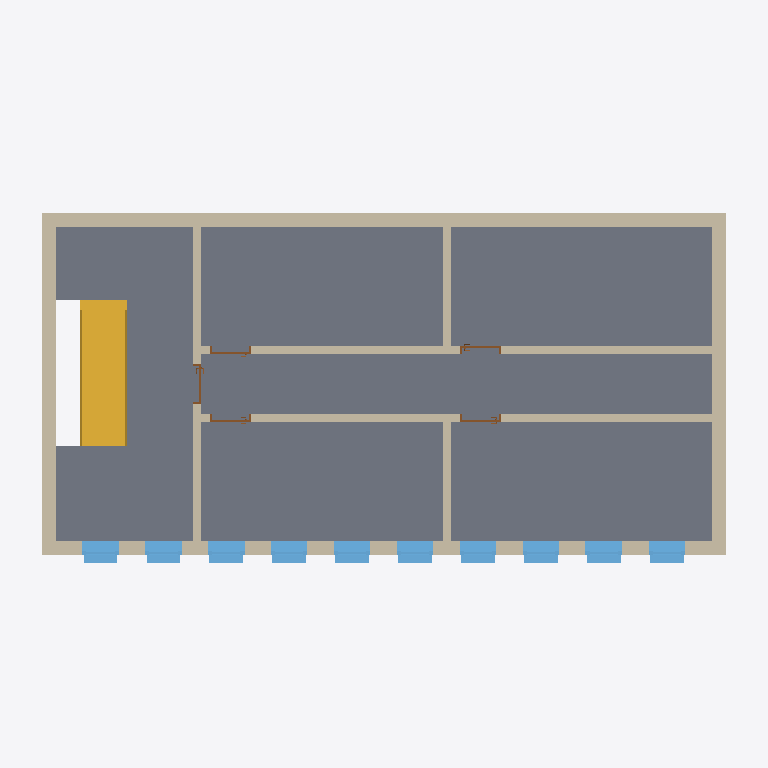
Plan cut of the same IFC building model at storey 'OG 2 - OK RFB' (level 6.00 m, cut at 7.40 m), seen from above with north up, elements coloured by IFC class: 10 windows (light blue), 9 walls (beige), 5 doors (brown), 1 slab (grey), 1 stair (yellow). Cut surfaces are drawn darker.
Extent 15.6 m × 8.1 m × 12.9 m (x, y, z). Storeys (7): EG 1 - OK RFB at 0.00 m; EG 1 - OK FFB at 0.20 m; OG 1 - OK RFB at 3.00 m; OG 1 - OK FFB at 3.20 m; OG 2 - OK RFB at 6.00 m; OG 2 - OK FFB at 6.20 m; OG 3 - OK FFB at 9.20 m. Elements (84): 35 IfcWindow, 17 IfcWallStandardCase, 15 IfcDoor, 10 IfcWall, 4 IfcSlab, 2 IfcStair, 1 IfcRoof.

HEADER;
FILE_DESCRIPTION(('ViewDefinition [CoordinationView_V2.0]'),'2;1');
FILE_NAME('20BIM0001','2020-06-15T18:42:37',(''),(''),'The EXPRESS Data Manager Version 5.02.0100.07 : 28 Aug 2013','20190327_2315(x64) - Exporter 20.0.0.377 - Alternativ-UI 20.0.0.377','');
FILE_SCHEMA(('IFC2X3'));
ENDSEC;
DATA;
#104=IFCPROJECT('3vC7PnmK14lAwy0ZEw8XNI',#41,'20BIM0001',$,$,'','Aktiv',(#96),#91);
#43356=IFCSITE('3vC7PnmK14lAwy0ZEw8XNG',#41,'Default',$,$,#43353,$,$,.ELEMENT.,$,$,$,$,$);
#114=IFCBUILDING('3vC7PnmK14lAwy0ZEw8XNJ',#41,'',$,$,#32,$,'',.ELEMENT.,$,$,$);
#147=IFCBUILDINGSTOREY('3vC7PnmK14lAwy0ZD5_UQt',#41,'EG 1 - OK RFB',$,'Ebene:Ebene OK FFB',#146,$,'EG 1 - OK RFB',.ELEMENT.,0.0);
#153=IFCBUILDINGSTOREY('3vC7PnmK14lAwy0ZD5_UQ3',#41,'EG 1 - OK FFB',$,'Ebene:Ebene OK FFB',#152,$,'EG 1 - OK FFB',.ELEMENT.,0.2);
#165=IFCBUILDINGSTOREY('3vC7PnmK14lAwy0ZD5_UQq',#41,'OG 1 - OK RFB',$,'Ebene:Ebene OK FFB',#164,$,'OG 1 - OK RFB',.ELEMENT.,3.0);
#171=IFCBUILDINGSTOREY('3vC7PnmK14lAwy0ZD5_UQ0',#41,'OG 1 - OK FFB',$,'Ebene:Ebene OK FFB',#170,$,'OG 1 - OK FFB',.ELEMENT.,3.2);
#183=IFCBUILDINGSTOREY('3vC7PnmK14lAwy0ZD5_UQr',#41,'OG 2 - OK RFB',$,'Ebene:Ebene OK FFB',#182,$,'OG 2 - OK RFB',.ELEMENT.,6.0);
#189=IFCBUILDINGSTOREY('3vC7PnmK14lAwy0ZD5_UQ1',#41,'OG 2 - OK FFB',$,'Ebene:Ebene OK FFB',#188,$,'OG 2 - OK FFB',.ELEMENT.,6.2);
#207=IFCBUILDINGSTOREY('3vC7PnmK14lAwy0ZD5_UQ6',#41,'OG 3 - OK FFB',$,'Ebene:Ebene OK FFB',#206,$,'OG 3 - OK FFB',.ELEMENT.,9.2);
#10257=IFCSLAB('2cF6x1cc9BawRM0hbX91I6',#41,'Geschossdecke:STB + Belag 200+200 (40cm):2375818',$,'Geschossdecke:STB + Belag 200+200 (40cm)',#10226,#10255,'2375818',.FLOOR.);
#7223=IFCWALLSTANDARDCASE('2cF6x1cc9BawRM0hbX91Hz',#41,'Basiswand:Futura - STB 30cm:2375793',$,'Basiswand:Futura - STB 30cm',#7163,#7221,'2375793');
#19072=IFCSTAIR('3jXnysII15H8rUkkA6xqie',#41,'Ortbetontreppe:Treppe:2386395',$,'Ortbetontreppe:Massiv - Stufen Naturstein - 1 Stockwerkstrennlinie',#19071,$,'2386395',.NOTDEFINED.);
#7509=IFCWALL('2cF6x1cc9BawRM0hbX91H$',#41,'Basiswand:Futura - STB 30cm:2375795',$,'Basiswand:Futura - STB 30cm',#7294,#7507,'2375795');
#10201=IFCWALL('2cF6x1cc9BawRM0hbX91Hv',#41,'Basiswand:Futura - STB 30cm:2375797',$,'Basiswand:Futura - STB 30cm',#7533,#10199,'2375797');
#7138=IFCWALL('2cF6x1cc9BawRM0hbX91HZ',#41,'Basiswand:Futura - Begrünung:2375791',$,'Basiswand:Futura - Begrünung',#6530,#7136,'2375791');
#28126=IFCWALLSTANDARDCASE('18mOii63T09hhryw7XF3Uf',#41,'Basiswand:Futura - KS 17,5cm:2400757',$,'Basiswand:Futura - KS 17,5cm',#28106,#28124,'2400757');
#28171=IFCWALLSTANDARDCASE('18mOii63T09hhryw7XF3Ug',#41,'Basiswand:Futura - KS 17,5cm:2400758',$,'Basiswand:Futura - KS 17,5cm',#28151,#28169,'2400758');
#28216=IFCWALLSTANDARDCASE('18mOii63T09hhryw7XF3Uh',#41,'Basiswand:Futura - KS 17,5cm:2400759',$,'Basiswand:Futura - KS 17,5cm',#28196,#28214,'2400759');
#28261=IFCWALLSTANDARDCASE('18mOii63T09hhryw7XF3Ua',#41,'Basiswand:Futura - KS 17,5cm:2400760',$,'Basiswand:Futura - KS 17,5cm',#28241,#28259,'2400760');
#28306=IFCWALLSTANDARDCASE('18mOii63T09hhryw7XF3Ub',#41,'Basiswand:Futura - KS 17,5cm:2400761',$,'Basiswand:Futura - KS 17,5cm',#28286,#28304,'2400761');
#27511=IFCWINDOW('0d7WGHSvX16enHGljGFFZ8',#41,'FE 1 tlg - Fix:Fenster CordulaGrün:2400131',$,'FE 1 tlg - Fix:Fenster CordulaGrün',#27510,#27505,'2400131',2.65,1.1);
#27673=IFCWINDOW('0d7WGHSvX16enHGljGFFZ2',#41,'FE 1 tlg - Fix:Fenster CordulaGrün:2400137',$,'FE 1 tlg - Fix:Fenster CordulaGrün',#27672,#27667,'2400137',2.65,1.1);
#27457=IFCWINDOW('0d7WGHSvX16enHGljGFFZA',#41,'FE 1 tlg - Fix:Fenster CordulaGrün:2400129',$,'FE 1 tlg - Fix:Fenster CordulaGrün',#27456,#27451,'2400129',2.65,1.1);
#27484=IFCWINDOW('0d7WGHSvX16enHGljGFFZ9',#41,'FE 1 tlg - Fix:Fenster CordulaGrün:2400130',$,'FE 1 tlg - Fix:Fenster CordulaGrün',#27483,#27478,'2400130',2.65,1.1);
#27538=IFCWINDOW('0d7WGHSvX16enHGljGFFZF',#41,'FE 1 tlg - Fix:Fenster CordulaGrün:2400132',$,'FE 1 tlg - Fix:Fenster CordulaGrün',#27537,#27532,'2400132',2.65,1.1);
#27592=IFCWINDOW('0d7WGHSvX16enHGljGFFZD',#41,'FE 1 tlg - Fix:Fenster CordulaGrün:2400134',$,'FE 1 tlg - Fix:Fenster CordulaGrün',#27591,#27586,'2400134',2.65,1.1);
#27565=IFCWINDOW('0d7WGHSvX16enHGljGFFZE',#41,'FE 1 tlg - Fix:Fenster CordulaGrün:2400133',$,'FE 1 tlg - Fix:Fenster CordulaGrün',#27564,#27559,'2400133',2.65,1.1);
#27619=IFCWINDOW('0d7WGHSvX16enHGljGFFZC',#41,'FE 1 tlg - Fix:Fenster CordulaGrün:2400135',$,'FE 1 tlg - Fix:Fenster CordulaGrün',#27618,#27613,'2400135',2.65,1.1);
#27646=IFCWINDOW('0d7WGHSvX16enHGljGFFZ3',#41,'FE 1 tlg - Fix:Fenster CordulaGrün:2400136',$,'FE 1 tlg - Fix:Fenster CordulaGrün',#27645,#27640,'2400136',2.65,1.1);
#27700=IFCWINDOW('0d7WGHSvX16enHGljGFFZ1',#41,'FE 1 tlg - Fix:Fenster CordulaGrün:2400138',$,'FE 1 tlg - Fix:Fenster CordulaGrün',#27699,#27694,'2400138',2.65,1.1);
#28465=IFCDOOR('18mOii63T09hhryw7XF3UY',#41,'TU DF 1 - Rahmenstock flächenbündig:ML - 885 x 2135:2400766',$,'TU DF 1 - Rahmenstock flächenbündig:ML - 885 x 2135',#45607,#28459,'2400766',2.315,0.885);
#28433=IFCDOOR('18mOii63T09hhryw7XF3UX',#41,'TU DF 1 - Rahmenstock flächenbündig:ML - 885 x 2135:2400765',$,'TU DF 1 - Rahmenstock flächenbündig:ML - 885 x 2135',#45661,#28427,'2400765',2.315,0.885);
#28337=IFCDOOR('18mOii63T09hhryw7XF3Uc',#41,'TU DF 1 - Rahmenstock flächenbündig:ML - 885 x 2135:2400762',$,'TU DF 1 - Rahmenstock flächenbündig:ML - 885 x 2135',#45689,#28331,'2400762',2.315,0.885);
#28401=IFCDOOR('18mOii63T09hhryw7XF3UW',#41,'TU DF 1 - Rahmenstock flächenbündig:ML - 885 x 2135:2400764',$,'TU DF 1 - Rahmenstock flächenbündig:ML - 885 x 2135',#45581,#28395,'2400764',2.315,0.885);
#28369=IFCDOOR('18mOii63T09hhryw7XF3Ud',#41,'TU DF 1 - Rahmenstock flächenbündig:ML - 885 x 2135:2400763',$,'TU DF 1 - Rahmenstock flächenbündig:ML - 885 x 2135',#45635,#28363,'2400763',2.315,0.885);
ENDSEC;